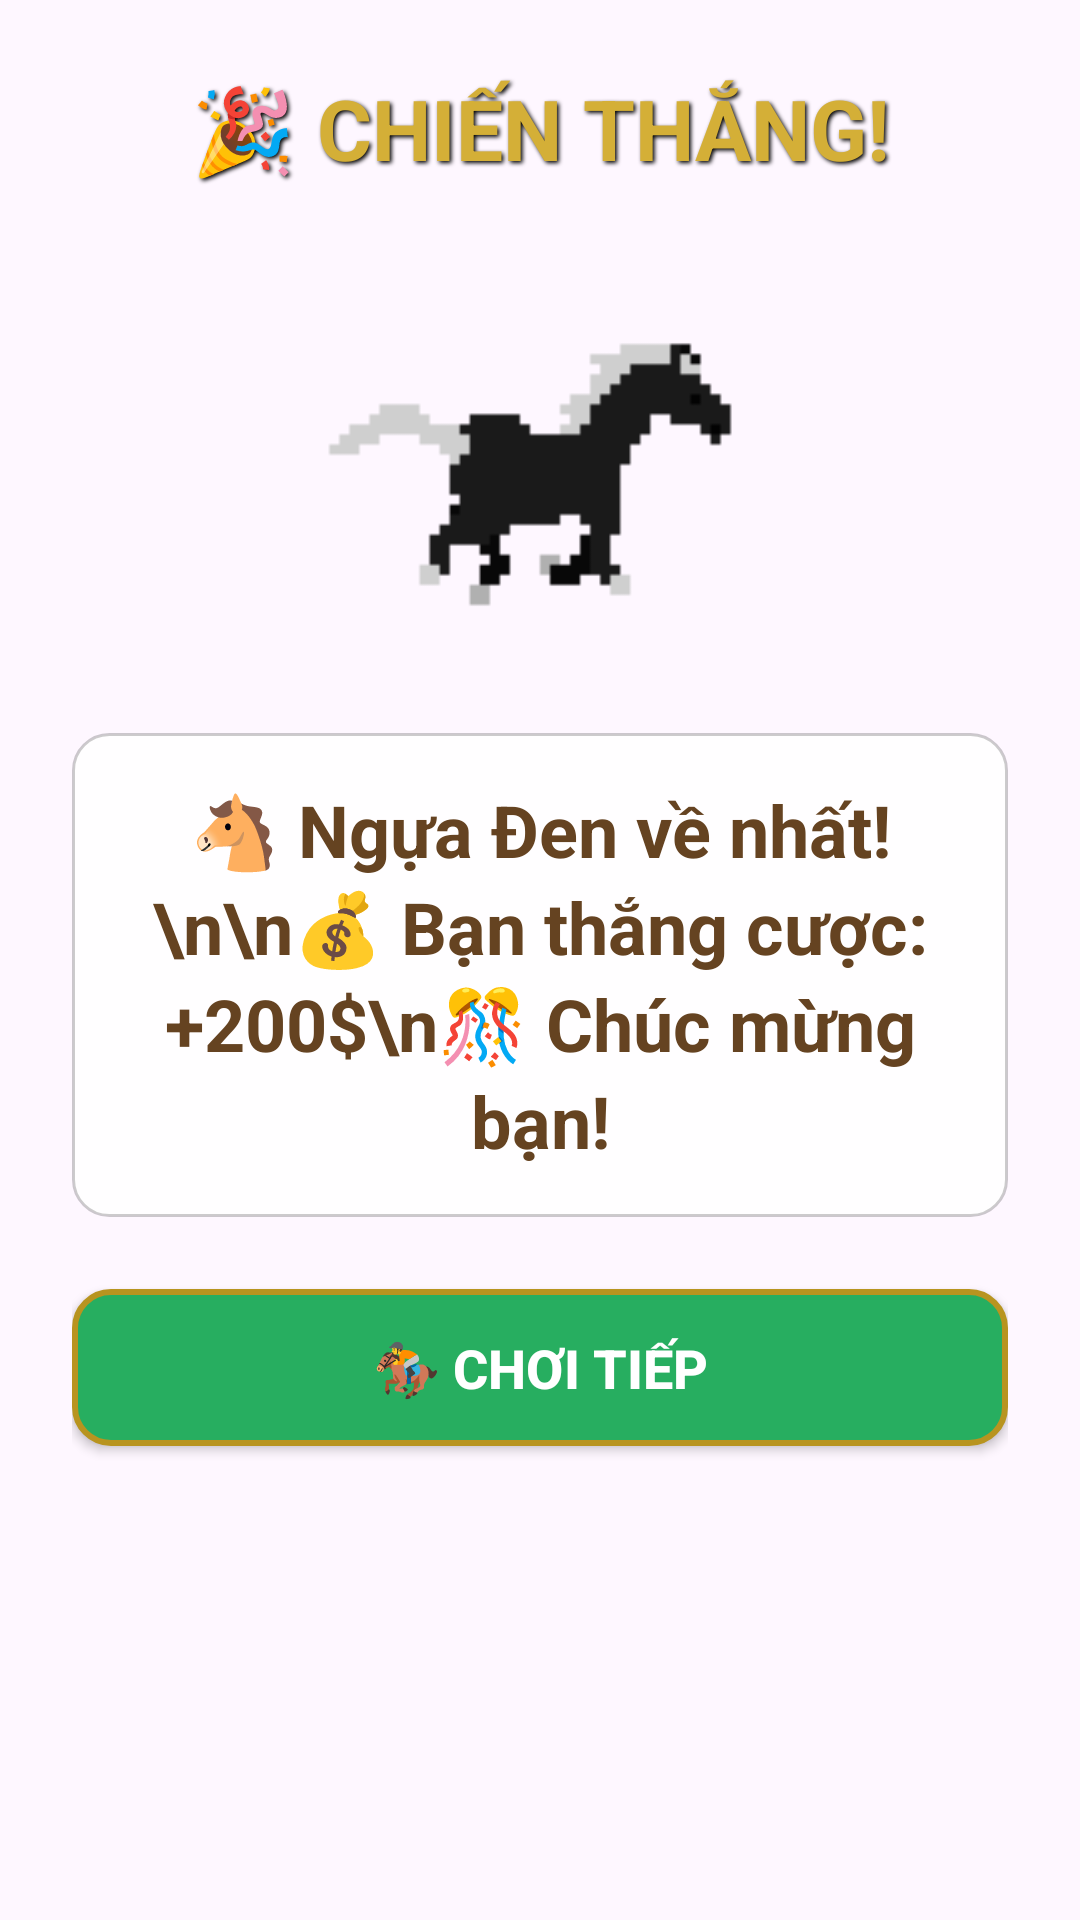

This screen was rendered from an Android layout file. Write that file and the resources it references.
<!-- AndroidManifest.xml: application theme Theme.HorseRaceApp -->
<!-- res/layout/dialog_result.xml -->
<?xml version="1.0" encoding="utf-8"?>
<LinearLayout xmlns:android="http://schemas.android.com/apk/res/android"
    android:layout_width="match_parent"
    android:layout_height="wrap_content"
    android:orientation="vertical"
    android:padding="24dp"
    android:background="@drawable/bg_dialog_with_image">

    
    <TextView
        android:id="@+id/tvResultTitle"
        android:layout_width="match_parent"
        android:layout_height="wrap_content"
        android:text="🎉 CHIẾN THẮNG!"
        android:textStyle="bold"
        android:textSize="28sp"
        android:textColor="#D4AF37"
        android:gravity="center"
        android:paddingBottom="20dp"
        android:shadowColor="#000000"
        android:shadowDx="2"
        android:shadowDy="2"
        android:shadowRadius="3" />

    
    <ImageView
        android:id="@+id/ivResultHorse"
        android:layout_width="214dp"
        android:layout_height="147dp"
        android:layout_gravity="center"
        android:layout_marginBottom="16dp"
        android:contentDescription="Winner Horse"
        android:src="@drawable/horse_black" />

    
    <TextView
        android:id="@+id/tvResultMessage"
        android:layout_width="match_parent"
        android:layout_height="wrap_content"
        android:gravity="center"
        android:lineSpacingExtra="4dp"
        android:padding="16dp"
        android:text="🐴 Ngựa Đen về nhất!\n\n💰 Bạn thắng cược: +200$\n🎊 Chúc mừng bạn!"
        android:textColor="#654321"
        android:textSize="24sp"
        android:textStyle="bold"
        android:background="@drawable/bg_text_semitransparent" />

    
    <androidx.appcompat.widget.AppCompatButton
        android:id="@+id/btnPlayAgain"
        android:layout_width="match_parent"
        android:layout_height="wrap_content"
        android:layout_marginTop="24dp"
        android:text="🏇 Chơi tiếp"
        android:textSize="18sp"
        android:textStyle="bold"
        android:textColor="#FFFFFF"
        android:background="@drawable/btn_confirm"
        android:padding="14dp" />
        android:background="@drawable/btn_confirm"
        android:backgroundTint="@null"
        android:padding="14dp" />

</LinearLayout>
<!-- resources referenced by this layout -->
<resources>
  <!-- drawable bg_dialog_with_image (drawable) -->
  <?xml version="1.0" encoding="utf-8"?>
  <layer-list xmlns:android="http://schemas.android.com/apk/res/android">
      
      <item>
          <bitmap
              android:src="@drawable/blankbg"
              android:gravity="fill"/>
      </item>
      
      
      <item>
          <shape>
              <stroke 
                  android:width="2dp" 
                  android:color="#D4AF37"/>
              <corners android:radius="16dp"/>
          </shape>
      </item>
  </layer-list>
  <!-- drawable bg_text_semitransparent (drawable) -->
  <?xml version="1.0" encoding="utf-8"?>
  <shape xmlns:android="http://schemas.android.com/apk/res/android"
      android:shape="rectangle">
      <solid android:color="#E6FFFFFF"/>
      <corners android:radius="12dp"/>
      <stroke android:width="1dp" android:color="#33000000"/>
  </shape>
  <!-- drawable btn_confirm (drawable) -->
  <?xml version="1.0" encoding="utf-8"?>
  <selector xmlns:android="http://schemas.android.com/apk/res/android">
      
      <item android:state_pressed="true">
          <shape android:shape="rectangle">
              <solid android:color="#1E8449"/>
              <corners android:radius="12dp"/>
              <stroke android:width="2dp" android:color="#B8941F"/>
          </shape>
      </item>
  
      
      <item android:state_enabled="false">
          <shape android:shape="rectangle">
              <solid android:color="#CCCCCC"/>
              <corners android:radius="12dp"/>
          </shape>
      </item>
  
      
      <item>
          <shape android:shape="rectangle">
              <solid android:color="#27AE60"/>
              <corners android:radius="12dp"/>
              <stroke android:width="2dp" android:color="#B8941F"/>
          </shape>
      </item>
  </selector>
  <!-- drawable horse_black: gif bitmap (drawable, 9515 bytes) -->
  <style name="Theme.HorseRaceApp" parent="Base.Theme.HorseRaceApp" />
  <style name="Base.Theme.HorseRaceApp" parent="Theme.Material3.DayNight.NoActionBar">
          
          
      </style>
</resources>
